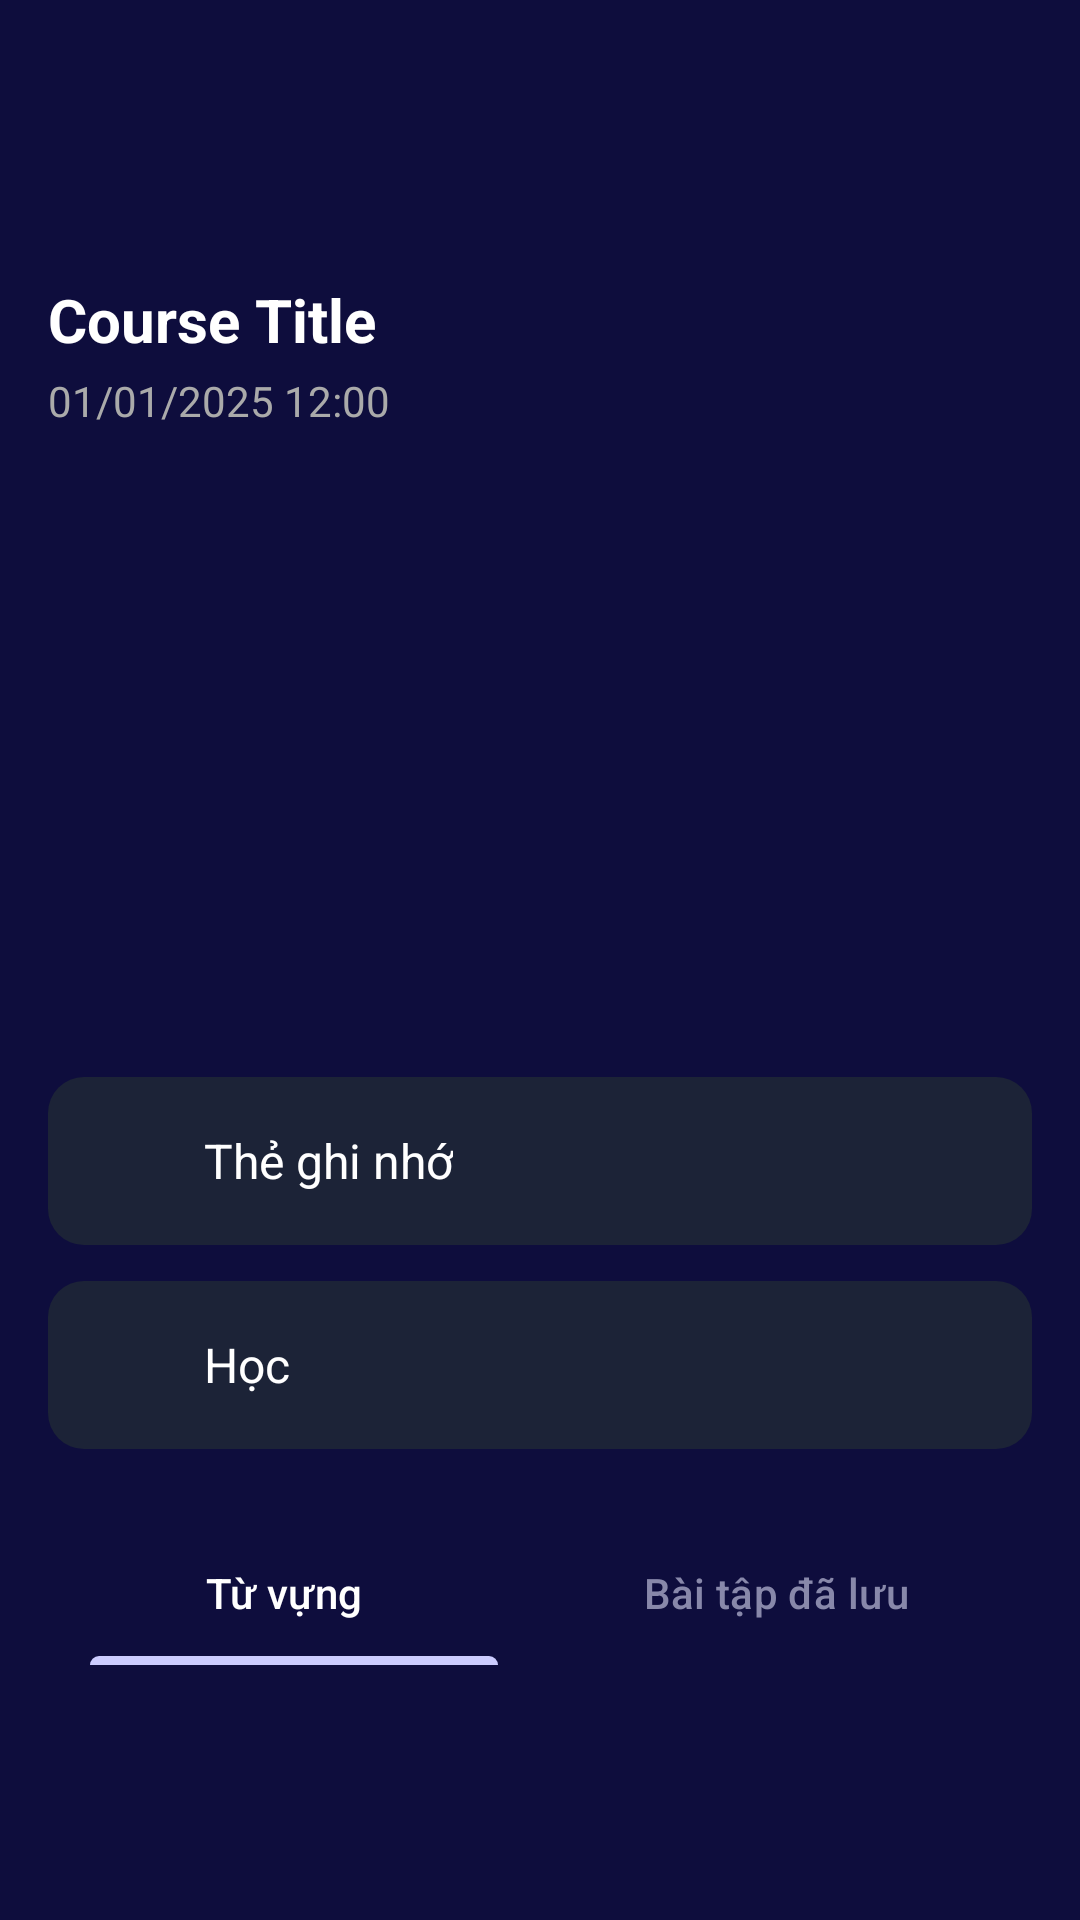

This screen was rendered from an Android layout file. Write that file and the resources it references.
<!-- AndroidManifest.xml: application theme Theme.MyApplication -->
<!-- res/layout/activity_course_detail.xml -->
<?xml version="1.0" encoding="utf-8"?>
<LinearLayout xmlns:android="http://schemas.android.com/apk/res/android"
    xmlns:app="http://schemas.android.com/apk/res-auto"
    xmlns:tools="http://schemas.android.com/tools"
    android:orientation="vertical"
    android:background="#0E0D3D"
    android:layout_width="match_parent"
    android:layout_height="match_parent"
    android:padding="16dp">

    
    <androidx.constraintlayout.widget.ConstraintLayout
        android:layout_width="match_parent"
        android:layout_height="53dp"
        android:background="#0E0D3D"
        android:paddingHorizontal="16dp">

        <ImageView
            android:id="@+id/btnBack"
            android:layout_width="24dp"
            android:layout_height="24dp"
            android:contentDescription="Back"
            android:src="@drawable/baseline_arrow_back_24"
            app:layout_constraintTop_toTopOf="parent"
            app:layout_constraintBottom_toBottomOf="parent"
            tools:layout_editor_absoluteX="1dp"
            app:tint="@android:color/white"
            tools:ignore="MissingConstraints" />

        <ImageView
            android:id="@+id/btnMenu"
            android:layout_width="24dp"
            android:layout_height="24dp"
            android:contentDescription="Menu"
            android:src="@drawable/baseline_density_medium_24"
            app:layout_constraintTop_toTopOf="parent"
            app:layout_constraintBottom_toBottomOf="parent"
            app:layout_constraintEnd_toEndOf="parent"
            app:tint="@android:color/white" />
    </androidx.constraintlayout.widget.ConstraintLayout>

    
    <androidx.core.widget.NestedScrollView
        android:layout_width="match_parent"
        android:layout_height="0dp"
        android:layout_weight="1"
        android:fillViewport="true">

        
        <LinearLayout
            android:orientation="vertical"
            android:layout_width="match_parent"
            android:layout_height="wrap_content">

            
            <LinearLayout
                android:layout_width="match_parent"
                android:layout_height="wrap_content"
                android:orientation="vertical">

                <TextView
                    android:id="@+id/tvCourseName"
                    android:layout_width="wrap_content"
                    android:layout_height="wrap_content"
                    android:layout_marginTop="24dp"
                    android:text="Course Title"
                    android:textColor="#FFFFFF"
                    android:textSize="20sp"
                    android:textStyle="bold" />

                <LinearLayout
                    android:layout_width="match_parent"
                    android:layout_height="wrap_content"
                    android:orientation="horizontal">

                    <TextView
                        android:id="@+id/tvCourseDate"
                        android:layout_width="wrap_content"
                        android:layout_height="wrap_content"
                        android:layout_marginTop="4dp"
                        android:text="01/01/2025 12:00"
                        android:textColor="#AAAAAA"
                        android:textSize="14sp" />

                    <TextView
                        android:id="@+id/totalVocab"
                        android:layout_width="wrap_content"
                        android:layout_height="wrap_content"
                        android:layout_marginTop="4dp"
                        android:layout_weight="1"
                        android:text=""
                        android:textColor="#AAAAAA"
                        android:textSize="14sp" />
                </LinearLayout>
            </LinearLayout>

            
            <androidx.viewpager2.widget.ViewPager2
                android:id="@+id/vpCards"
                android:layout_width="match_parent"
                android:layout_height="180dp"
                android:layout_marginTop="16dp"
                android:clipChildren="false"
                android:clipToPadding="false"
                android:paddingStart="16dp"
                android:paddingEnd="16dp" />

            <LinearLayout
                android:id="@+id/dotsContainer"
                android:layout_width="wrap_content"
                android:layout_height="wrap_content"
                android:layout_gravity="center"
                android:layout_marginTop="8dp"
                android:orientation="horizontal"
                android:background="@drawable/bg_rounded_button" />

            
            <LinearLayout
                android:id="@+id/btnFlashCard"
                android:layout_width="match_parent"
                android:layout_height="wrap_content"
                android:orientation="horizontal"
                android:background="@drawable/bg_rounded_button_ripple"
                android:padding="16dp"
                android:layout_marginTop="12dp"
                android:gravity="center_vertical"
                android:clickable="true"
                android:focusable="true">

                <ImageView
                    android:layout_width="24dp"
                    android:layout_height="24dp"
                    app:tint="#2196F3" />

                <TextView
                    android:layout_width="wrap_content"
                    android:layout_height="wrap_content"
                    android:text="Thẻ ghi nhớ"
                    android:textColor="#FFFFFF"
                    android:textSize="16sp"
                    android:layout_marginStart="12dp" />
            </LinearLayout>

            <LinearLayout
                android:id="@+id/learn"
                android:layout_width="match_parent"
                android:layout_height="wrap_content"
                android:orientation="horizontal"
                android:background="@drawable/bg_rounded_button_ripple"
                android:padding="16dp"
                android:layout_marginTop="12dp"
                android:gravity="center_vertical"
                android:clickable="true"
                android:focusable="true">

                <ImageView
                    android:layout_width="24dp"
                    android:layout_height="24dp"
                    app:tint="#2196F3" />

                <TextView
                    android:layout_width="wrap_content"
                    android:layout_height="wrap_content"
                    android:text="Học"
                    android:textColor="#FFFFFF"
                    android:textSize="16sp"
                    android:layout_marginStart="12dp" />
            </LinearLayout>

            
            <com.google.android.material.tabs.TabLayout
                android:id="@+id/tabLayout"
                android:layout_width="match_parent"
                android:layout_height="wrap_content"
                android:layout_marginTop="24dp"
                android:background="#0E0D3D"
                app:tabIndicatorColor="#CCCCFF"
                app:tabSelectedTextColor="#FFFFFF"
                app:tabTextColor="#8888AA">

                <com.google.android.material.tabs.TabItem
                    android:id="@+id/tabVocabularies"
                    android:layout_width="wrap_content"
                    android:layout_height="wrap_content"
                    android:text="                   Từ vựng                     " />

                <com.google.android.material.tabs.TabItem
                    android:id="@+id/listQuestion"
                    android:layout_width="wrap_content"
                    android:layout_height="wrap_content"
                    android:text="            Bài tập đã lưu              " />
            </com.google.android.material.tabs.TabLayout>

            
            
            <ScrollView
                android:id="@+id/vocapWrapper"
                android:layout_width="match_parent"
                android:layout_height="wrap_content"
                android:visibility="visible">

                <LinearLayout
                    android:layout_width="match_parent"
                    android:layout_height="wrap_content"
                    android:orientation="vertical"
                    android:padding="16dp">


                    <androidx.recyclerview.widget.RecyclerView
                        android:id="@+id/rvVocabList"
                        android:layout_width="match_parent"
                        android:layout_height="wrap_content"
                        android:overScrollMode="never" />

                </LinearLayout>
            </ScrollView>
            


            
            <ScrollView
                android:id="@+id/exWrapper"
                android:layout_width="match_parent"
                android:layout_height="wrap_content"
                android:visibility="gone">

                <LinearLayout
                    android:id="@+id/exContainer"
                    android:layout_width="match_parent"
                    android:layout_height="wrap_content"
                    android:orientation="vertical"
                    android:padding="16dp" />
            </ScrollView>

        </LinearLayout>
    </androidx.core.widget.NestedScrollView>
</LinearLayout>
<!-- resources referenced by this layout -->
<resources>
  <!-- drawable bg_rounded_button (drawable) -->
  <?xml version="1.0" encoding="utf-8"?>
  <shape xmlns:android="http://schemas.android.com/apk/res/android"
      android:shape="rectangle">
  
      <solid android:color="#1C2337" />
      <corners android:radius="12dp" />
  </shape>
  <!-- drawable bg_rounded_button_ripple (drawable) -->
  <ripple xmlns:android="http://schemas.android.com/apk/res/android"
      android:color="?attr/colorControlHighlight">
      <item android:drawable="@drawable/bg_rounded_button" />
  </ripple>
  <style name="Theme.MyApplication" parent="Base.Theme.MyApplication" />
  <style name="Base.Theme.MyApplication" parent="Theme.Material3.DayNight.NoActionBar">
          
          
  
      </style>
</resources>
